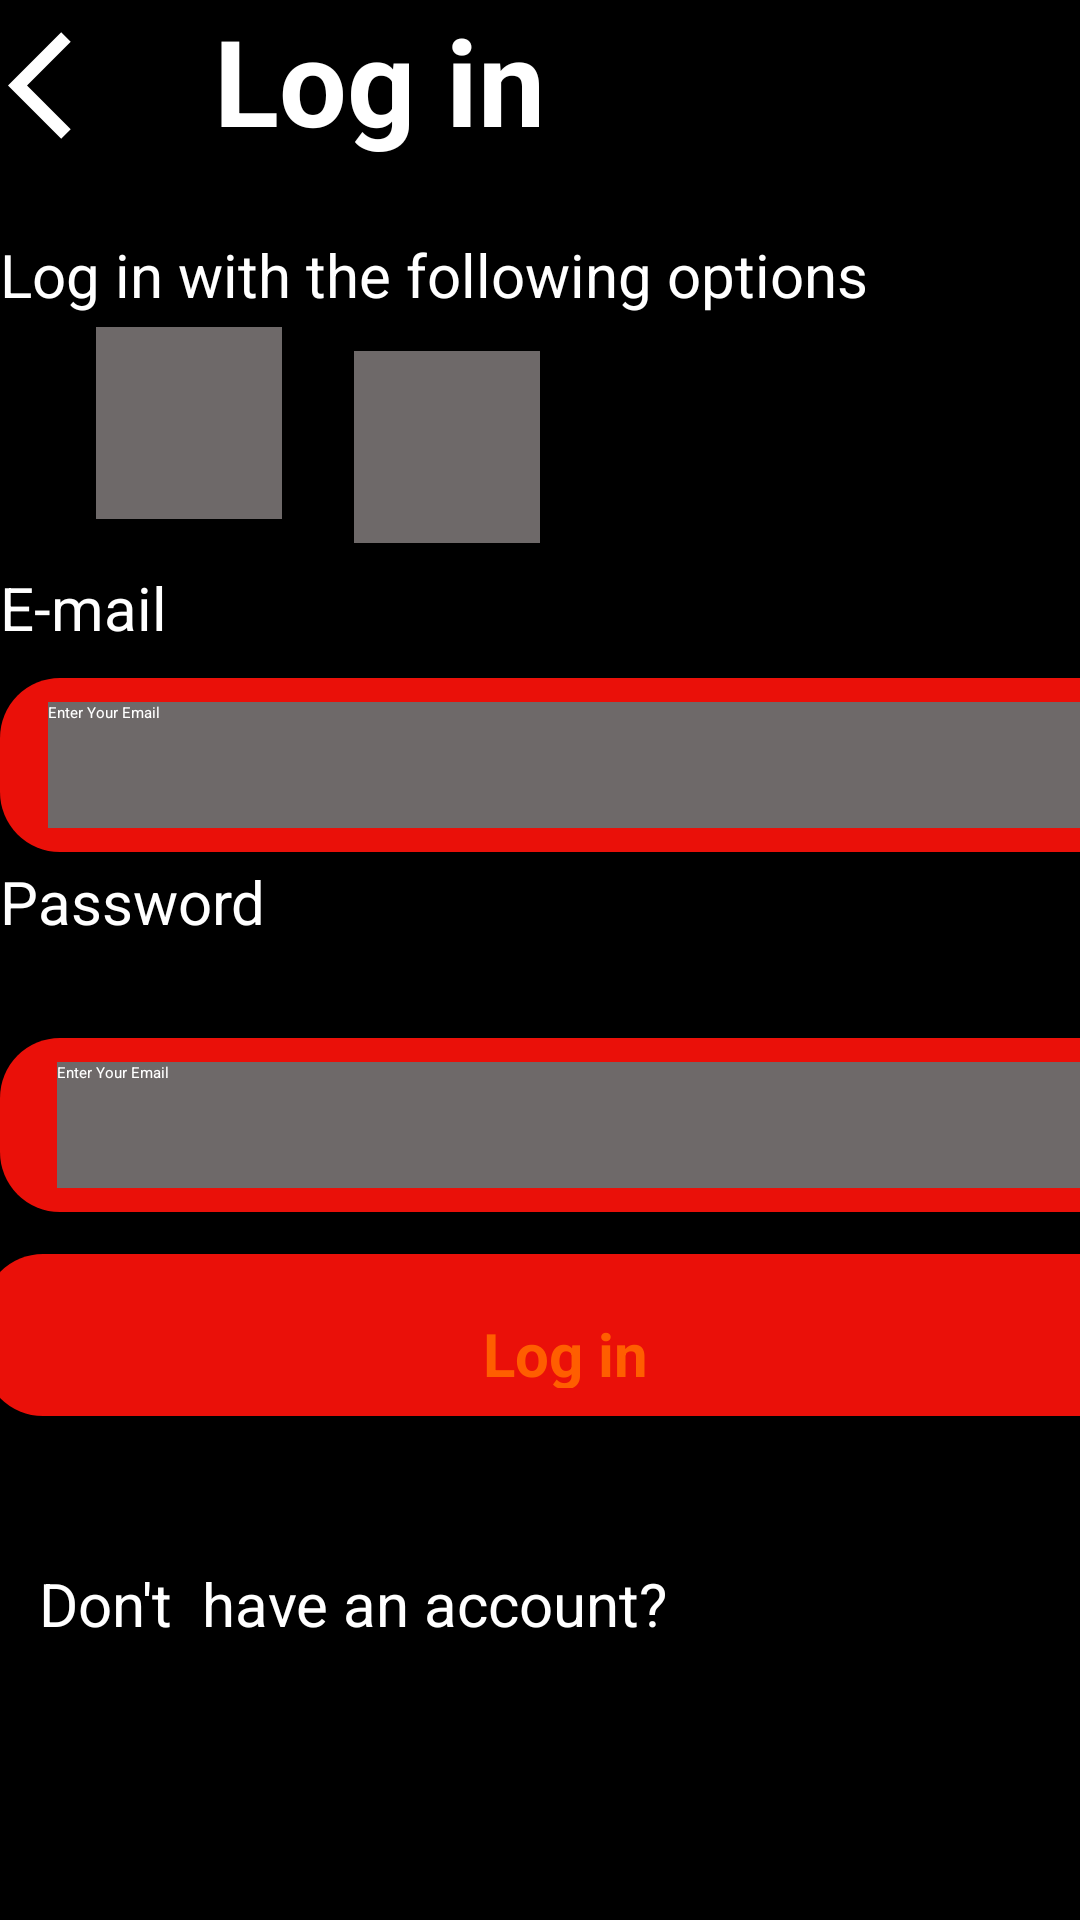

The Android layout XML behind this screen, and the referenced resources:
<!-- AndroidManifest.xml: application theme Theme.Food -->
<!-- res/layout/activity_login.xml -->
<?xml version="1.0" encoding="utf-8"?>
<androidx.constraintlayout.widget.ConstraintLayout xmlns:android="http://schemas.android.com/apk/res/android"
xmlns:app="http://schemas.android.com/apk/res-auto"
xmlns:tools="http://schemas.android.com/tools"
android:layout_width="match_parent"
android:layout_height="match_parent"
tools:context=".LoginActivity"
android:background="@color/black">

<androidx.constraintlayout.widget.ConstraintLayout
    android:id="@+id/constraintLayout"
    android:layout_width="match_parent"
    android:layout_height="wrap_content"
    app:layout_constraintBottom_toBottomOf="parent"
    app:layout_constraintEnd_toEndOf="parent"
    app:layout_constraintHorizontal_bias="0.6"
    app:layout_constraintStart_toStartOf="parent"
    app:layout_constraintTop_toTopOf="parent"
    app:layout_constraintVertical_bias="0.0">

    <ImageView
        android:id="@+id/arrow_back"
        android:layout_width="43dp"
        android:layout_height="43dp"
        android:src="@drawable/ic_baseline_arrow_back_ios_24"

        app:layout_constraintBottom_toBottomOf="parent"
        app:layout_constraintEnd_toEndOf="parent"
        app:layout_constraintHorizontal_bias="0.008"
        app:layout_constraintStart_toStartOf="parent"
        app:layout_constraintTop_toTopOf="parent"
        app:layout_constraintVertical_bias="0.208"
        />

    <TextView
        android:id="@+id/textlogin"
        android:layout_width="217dp"
        android:layout_height="76dp"
        android:text="Log in"
        android:textColor="@color/white"
        android:textSize="40sp"
        android:textStyle="bold"
        app:layout_constraintBottom_toBottomOf="parent"
        app:layout_constraintEnd_toEndOf="parent"
        app:layout_constraintHorizontal_bias="0.263"
        app:layout_constraintStart_toEndOf="@+id/arrow_back"
        app:layout_constraintTop_toTopOf="parent"
        app:layout_constraintVertical_bias="0.15" />
</androidx.constraintlayout.widget.ConstraintLayout>

<TextView
    android:id="@+id/textView2"
    android:layout_width="wrap_content"
    android:layout_height="wrap_content"
    android:layout_marginBottom="192dp"
    android:text="Log in with the following options"
    android:textColor="@color/white"
    android:textSize="20sp"
    app:layout_constraintBottom_toBottomOf="parent"
    app:layout_constraintEnd_toEndOf="parent"
    app:layout_constraintHorizontal_bias="0.0"
    app:layout_constraintStart_toStartOf="parent"
    app:layout_constraintTop_toBottomOf="@+id/constraintLayout"
    app:layout_constraintVertical_bias="0.006" />

<ImageView
    android:id="@+id/google_button"

    android:layout_width="62dp"
    android:layout_height="64dp"
    android:layout_marginStart="32dp"
    android:layout_marginTop="4dp"
    android:background="@color/grey"
    android:src="@drawable/google"
    app:layout_constraintEnd_toStartOf="@+id/apple_button"
    app:layout_constraintHorizontal_bias="0.0"
    app:layout_constraintStart_toStartOf="parent"
    app:layout_constraintTop_toBottomOf="@+id/textView2" />

<ImageView
    android:id="@+id/apple_button"

    android:layout_width="62dp"
    android:layout_height="64dp"
    android:layout_marginTop="12dp"
    android:layout_marginEnd="180dp"
    android:background="@color/grey"
    android:src="@drawable/apple"
    app:layout_constraintEnd_toEndOf="parent"
    app:layout_constraintTop_toBottomOf="@+id/textView2" />

    <TextView
        android:id="@+id/textEmail"
        android:layout_width="94dp"
        android:layout_height="37dp"
        android:layout_marginTop="16dp"
        android:text="E-mail"
        android:textColor="@color/white"
        android:textSize="20sp"
        app:layout_constraintEnd_toEndOf="parent"
        app:layout_constraintHorizontal_bias="0.0"
        app:layout_constraintStart_toStartOf="parent"
        app:layout_constraintTop_toBottomOf="@+id/google_button" />

    <androidx.constraintlayout.widget.ConstraintLayout
        android:id="@+id/startlogin"
        android:layout_width="399dp"
        android:layout_height="58dp"
        android:layout_marginBottom="236dp"
        android:background="@drawable/grey_button"
        android:elevation="5dp"
        app:layout_constraintBottom_toBottomOf="parent"
        app:layout_constraintEnd_toEndOf="parent"
        app:layout_constraintHorizontal_bias="0.0"
        app:layout_constraintStart_toStartOf="parent">

        <EditText
            android:id="@+id/etEmailLogin"
            android:layout_width="364dp"
            android:layout_height="42dp"
            android:layout_marginBottom="8dp"

            android:background="@color/grey"
            android:hint="Enter Your Email"
            android:textColor="@color/white"
            android:textColorHint="@color/white"
            app:layout_constraintBottom_toBottomOf="@+id/startlogin"
            app:layout_constraintEnd_toEndOf="@+id/startlogin"
            app:layout_constraintHorizontal_bias="0.542"
            app:layout_constraintStart_toStartOf="parent" />

    </androidx.constraintlayout.widget.ConstraintLayout>

    <TextView
        android:id="@+id/pass"
        android:layout_width="94dp"
        android:layout_height="37dp"
        android:text="Password"
        android:textColor="@color/white"
        android:textSize="20sp"
        app:layout_constraintBottom_toTopOf="@+id/startlogin"
        app:layout_constraintEnd_toEndOf="parent"
        app:layout_constraintHorizontal_bias="0.0"
        app:layout_constraintStart_toStartOf="parent"
        app:layout_constraintTop_toBottomOf="@+id/startloginpass"
        app:layout_constraintVertical_bias="0.123" />

    <androidx.constraintlayout.widget.ConstraintLayout
        android:id="@+id/startloginpass"
        android:layout_width="399dp"
        android:layout_height="58dp"
        android:layout_marginBottom="356dp"
        android:background="@drawable/grey_button"
        android:elevation="5dp"
        app:layout_constraintBottom_toBottomOf="parent"
        app:layout_constraintEnd_toEndOf="parent"
        app:layout_constraintHorizontal_bias="0.0"
        app:layout_constraintStart_toStartOf="parent">

        <EditText
            android:id="@+id/etloginpass"
            android:layout_width="364dp"
            android:layout_height="42dp"
            android:layout_marginBottom="8dp"

            android:background="@color/grey"
            android:hint="Enter Your Email"
            android:textColor="@color/white"
            android:textColorHint="@color/white"
            app:layout_constraintBottom_toBottomOf="@+id/startloginpass"
            app:layout_constraintEnd_toEndOf="@+id/startloginpass"
            app:layout_constraintHorizontal_bias="0.457"
            app:layout_constraintStart_toStartOf="parent" />

    </androidx.constraintlayout.widget.ConstraintLayout>

    <androidx.constraintlayout.widget.ConstraintLayout
        android:id="@+id/startaccount"
        android:layout_width="388dp"
        android:layout_height="54dp"
        android:layout_marginBottom="168dp"
        android:background="@drawable/grey_button"
        android:elevation="5dp"
        android:paddingTop="10dp"
        app:layout_constraintBottom_toBottomOf="parent"
        app:layout_constraintEnd_toEndOf="parent"
        app:layout_constraintHorizontal_bias="0.217"
        app:layout_constraintStart_toStartOf="parent">

        <TextView
            android:id="@+id/account"
            android:layout_width="166dp"
            android:layout_height="25dp"
            android:text="Log in"
            android:textAlignment="center"
            android:textColor="#ff5e00"
            android:textSize="20dp"
            android:textStyle="bold"
            app:layout_constraintBottom_toBottomOf="parent"
            app:layout_constraintEnd_toEndOf="parent"
            app:layout_constraintStart_toStartOf="parent"
            app:layout_constraintTop_toTopOf="parent" />
    </androidx.constraintlayout.widget.ConstraintLayout>

    <TextView
        android:id="@+id/textView5"
        android:layout_width="wrap_content"
        android:layout_height="35dp"
        android:layout_marginTop="49dp"
        android:text="Don't  have an account?"
        android:textColor="@color/white"
        android:textSize="20sp"
        app:layout_constraintBottom_toBottomOf="parent"
        app:layout_constraintEnd_toEndOf="parent"
        app:layout_constraintHorizontal_bias="0.087"
        app:layout_constraintStart_toStartOf="parent"
        app:layout_constraintTop_toBottomOf="@+id/startaccount"
        app:layout_constraintVertical_bias="0.0" />

    <Button
        android:id="@+id/button2"
        android:layout_width="wrap_content"
        android:layout_height="wrap_content"
        android:layout_marginTop="36dp"
        android:background="@color/black"
        android:text="Sign up"
        android:textSize="20sp"
        app:layout_constraintEnd_toEndOf="parent"
        app:layout_constraintHorizontal_bias="0.533"
        app:layout_constraintStart_toEndOf="@+id/textView5"
        app:layout_constraintTop_toBottomOf="@+id/startaccount" />


</androidx.constraintlayout.widget.ConstraintLayout>
<!-- resources referenced by this layout -->
<resources>
  <color name="black">#FF000000</color>
  <color name="grey">#6E6969</color>
  <color name="white">#FFFFFFFF</color>
  <!-- drawable grey_button (drawable-xxxhdpi) -->
  <?xml version="1.0" encoding="utf-8"?>
  <selector xmlns:android="http://schemas.android.com/apk/res/android">
            <item>
                <shape
                    android:shape="rectangle">
                     <solid android:color="#EA1009">
  
                     </solid>
                    <corners android:radius="20dp"/>
  
                </shape>
            </item>
  
  
  </selector>
  <!-- drawable ic_baseline_arrow_back_ios_24 (drawable-xxxhdpi) -->
  <vector android:height="24dp" android:tint="#ffff"
      android:viewportHeight="24" android:viewportWidth="24"
      android:width="24dp" xmlns:android="http://schemas.android.com/apk/res/android">
      <path android:fillColor="@android:color/black" android:pathData="M11.67,3.87L9.9,2.1 0,12l9.9,9.9 1.77,-1.77L3.54,12z"/>
  </vector>
  <style name="Theme.Food" parent="Theme.MaterialComponents.DayNight.DarkActionBar">
          
          <item name="colorPrimary">@color/purple_200</item>
          <item name="colorPrimaryVariant">@color/accent</item>
          <item name="colorOnPrimary">@color/black</item>
          
          <item name="colorSecondary">@color/teal_200</item>
          <item name="colorSecondaryVariant">@color/teal_200</item>
          <item name="colorOnSecondary">@color/black</item>
          
          <item name="android:statusBarColor" tools:targetApi="l">?attr/colorPrimaryVariant</item>
          
      </style>
  <color name="purple_200">#FFBB86FC</color>
  <color name="accent">#f52c56</color>
  <color name="teal_200">#FF03DAC5</color>
</resources>
